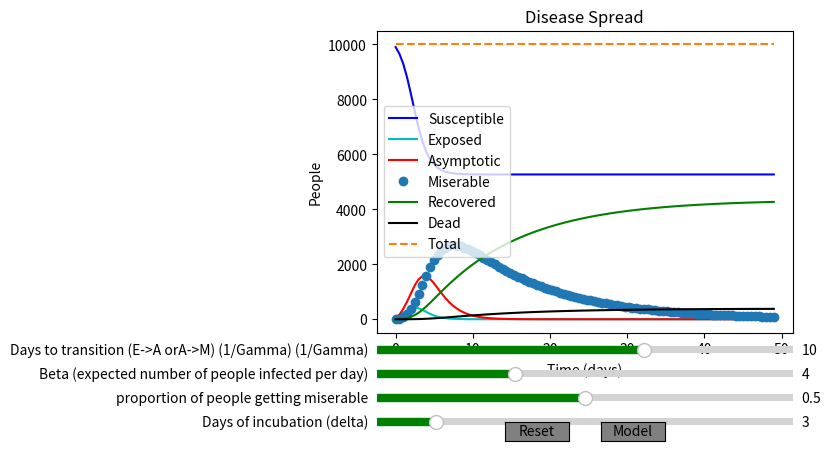

Reproduce this figure in Python.
from scipy.integrate import odeint
import numpy as np
import matplotlib.pyplot as plt
from matplotlib.widgets import Slider, Button

def SEIR(currentVec, time, N, beta, gamma1, gamma2, miu, delta, alpha, rho):
	'''
	N = The total population
	beta = Average number of people an asymptotic person infects every day
	gamma1 = Proportion of asymptomatic people who recover each day (1/D)
	gamma2 = Proportion of miserable people who recover each day
	delta = Expected number of days of incubation
	miu = proportion of asymptotic people that become miserable( = 1-gamma1)
	alpha = Fatality rate = Proportion of miserable people that die 
	rho = Proportion of miserable people who die each day (one divided by the number of days it takes for an infected person to die)
	D = Number of days it takes for an asymptomatic person to recover (1/gamma1)
	R0 = Total number of people an asymptomatic person will infect (beta/gamma) 
	IN THIS MODEL WE ASSUME MISERABLE PPL DONT INFECT ANYONE
	'''
	S, E, A, M, R, D = currentVec

	dS = -beta*E*S/N
	dE = beta*E*S/N - delta*E
	dA = delta*E -gamma1*A-miu*A
	dM = miu*A-gamma2*(1-alpha)*M - rho*alpha*M
	dR = (gamma2)*(1-alpha)*M+gamma1*A
	dD = rho*alpha*M

	return [dS, dE, dA, dM, dR, dD]

time = np.linspace(0, 49, 100) #Equally spaced time values in the range

#Initialize the parameters
N = 10000
beta = 4
gamma1 = gamma2= 1/12
miu = 1/2
delta = 3
alpha = 0.05
rho = 1/6

initVec = [N-100, 100, 0, 0, 0, 0] #Begin with N-1 susceptible, 1 exposed, 0 asymp/miserable, and no recovered or dead

#Integrate the differential equations
sol = odeint(SEIR, initVec, time, args = (N, beta, gamma1, gamma2, miu, delta, alpha, rho))
S, E, A, M, R, D = sol.T

#Plot the results
fig, ax = plt.subplots()
plt.subplots_adjust(left=0.25, bottom=0.25)
Splt, = ax.plot(time, S, 'b', label = 'Susceptible')
Eplt, = ax.plot(time, E, 'c', label = 'Exposed')
Aplt, = ax.plot(time, A, 'r', label = 'Asymptotic')
Mplt, = ax.plot(time, M, 'o', label = 'Miserable')
Rplt, = ax.plot(time, R, 'g', label = 'Recovered')
Dplt, = ax.plot(time, D, 'k', label = 'Dead')
Tplt, = ax.plot(time, S+E+A+M+R+D, '--', label = 'Total') #Mark total with a dashed line
ax.set(xlabel = 'Time (days)', ylabel = "People", title = 'Disease Spread')
plt.legend()

#Add sliders for input parameters
sliderColor = 'green'
betaAx = plt.axes([0.25, 0.15, 0.65, 0.03])
betaSlider = Slider(betaAx, 'Beta (expected number of people infected per day)', 1, 10, valinit = 4, valstep = 1, color = sliderColor)
miuAx = plt.axes([0.25, 0.10, 0.65, 0.03])
miuSlider = Slider(miuAx, 'proportion of people getting miserable', 0, 1, valinit = 1/2, valstep = 1/10, color = sliderColor)
DAx = plt.axes([0.25, 0.20, 0.65, 0.03])
DSlider = Slider(DAx, 'Days to transition (E->A orA->M) (1/Gamma) (1/Gamma)', 1, 15, valinit = 10, valstep = 1, color = sliderColor)
 # delta slider 
deltaAx = plt.axes([0.25, 0.05, 0.65, 0.03])
deltaSlider = Slider(deltaAx, 'Days of incubation (delta)', 1, 15, valinit = 3, valstep = 1, color = sliderColor)

def reset(event):
	'''Reset all of the sliders'''
	betaSlider.reset()
	DSlider.reset()
	deltaSlider.reset()
resetAx = fig.add_axes([0.45, 0.025, 0.1, 0.04])
resetButton = Button(resetAx, 'Reset', color = 'gray')
resetButton.on_clicked(reset)

def model(event):
	'''Update the parameters and plots'''
	beta = betaSlider.val
	gamma1 = gamma2 = 1/DSlider.val
	delta = deltaSlider.val
	miu = miuSlider.val

	#Differentiate the equations again
	sol = odeint(SEIR, initVec, time, args = (N, beta, gamma1, gamma2, miu, delta, alpha, rho))
	S, E, A, M, R, D = sol.T

	#Change the y-data on each of the plots
	Splt.set_ydata(S)
	Eplt.set_ydata(E)
	Aplt.set_ydata(A)
	Mplt.set_ydata(M)
	Rplt.set_ydata(R)
	Dplt.set_ydata(D)
	Tplt.set_ydata(S + E + A + M + R)

	#Redraw the plots
	fig.canvas.draw_idle()
setAx = fig.add_axes([0.6, 0.025, 0.1, 0.04])
setButton = Button(setAx, 'Model', color = 'gray')
setButton.on_clicked(model)

plt.show()

